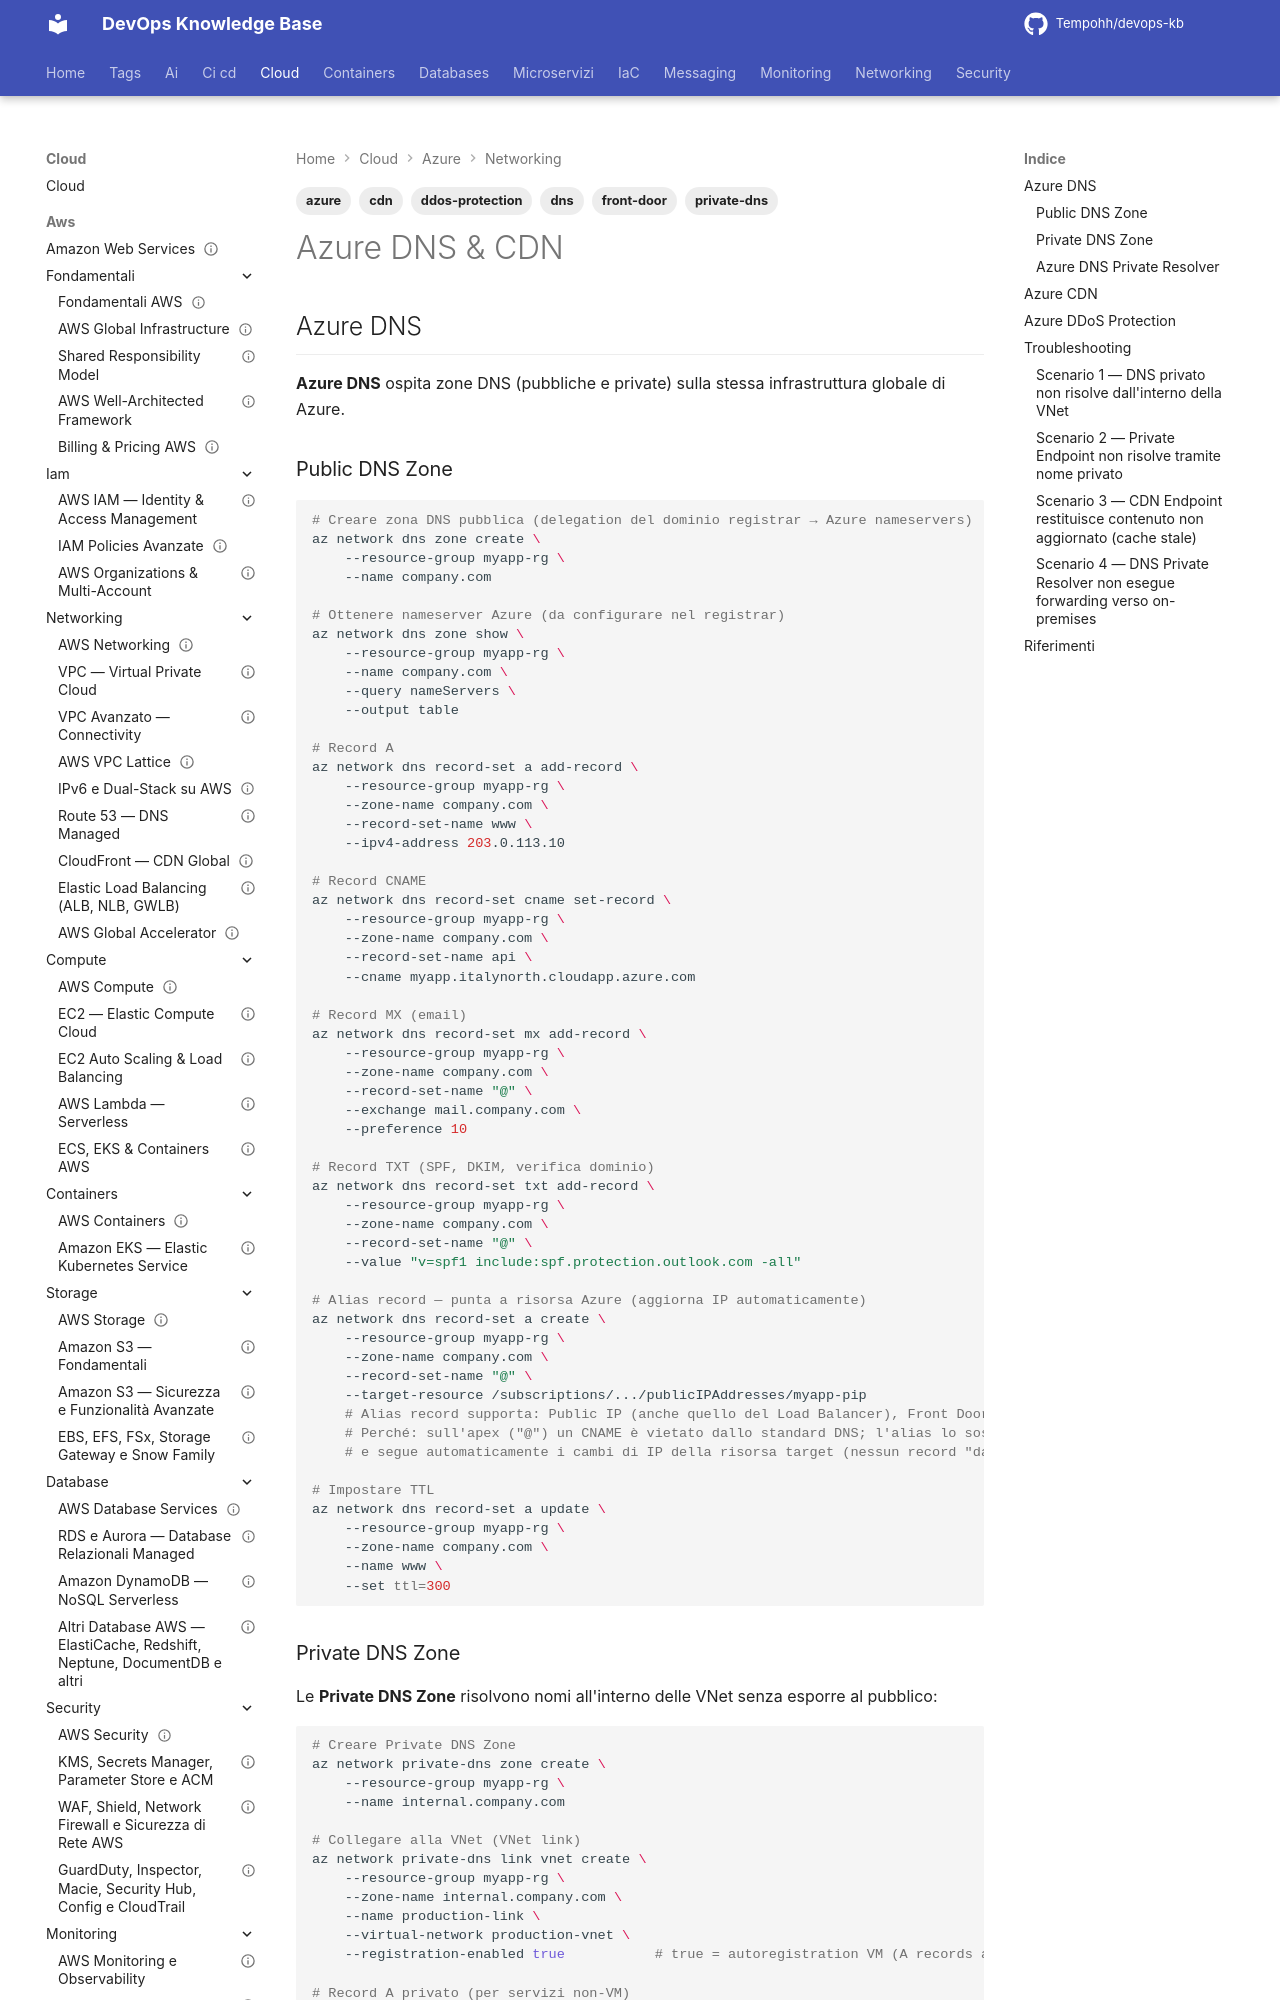

repository: Tempohh/devops-kb · page: cloud/azure/networking/dns-cdn/index.html · generator: mkdocs

---
title: "Azure DNS & CDN"
slug: dns-cdn
category: cloud
tags: [azure, dns, private-dns, cdn, front-door, ddos-protection]
search_keywords: [Azure DNS, Azure Private DNS Zone, DNS forwarding Azure, Azure CDN, Azure Front Door CDN, DDoS Protection Standard Basic, Azure DNS resolver, custom domain Azure, DNS record types Azure, CNAME alias Azure, autoregistration DNS, split-horizon DNS Azure]
parent: cloud/azure/networking/_index
related: [cloud/azure/networking/vnet, cloud/azure/networking/load-balancing]
official_docs: https://learn.microsoft.com/azure/dns/
status: reviewed
difficulty: intermediate
last_updated: 2026-10-04
last_verified: 2026-10-04
---

# Azure DNS & CDN

## Azure DNS

**Azure DNS** ospita zone DNS (pubbliche e private) sulla stessa infrastruttura globale di Azure.

### Public DNS Zone

```bash
# Creare zona DNS pubblica (delegation del dominio registrar → Azure nameservers)
az network dns zone create \
    --resource-group myapp-rg \
    --name company.com

# Ottenere nameserver Azure (da configurare nel registrar)
az network dns zone show \
    --resource-group myapp-rg \
    --name company.com \
    --query nameServers \
    --output table

# Record A
az network dns record-set a add-record \
    --resource-group myapp-rg \
    --zone-name company.com \
    --record-set-name www \
    --ipv4-address 203.0.113.10

# Record CNAME
az network dns record-set cname set-record \
    --resource-group myapp-rg \
    --zone-name company.com \
    --record-set-name api \
    --cname myapp.italynorth.cloudapp.azure.com

# Record MX (email)
az network dns record-set mx add-record \
    --resource-group myapp-rg \
    --zone-name company.com \
    --record-set-name "@" \
    --exchange mail.company.com \
    --preference 10

# Record TXT (SPF, DKIM, verifica dominio)
az network dns record-set txt add-record \
    --resource-group myapp-rg \
    --zone-name company.com \
    --record-set-name "@" \
    --value "v=spf1 include:spf.protection.outlook.com -all"

# Alias record — punta a risorsa Azure (aggiorna IP automaticamente)
az network dns record-set a create \
    --resource-group myapp-rg \
    --zone-name company.com \
    --record-set-name "@" \
    --target-resource /subscriptions/.../publicIPAddresses/myapp-pip
    # Alias record supporta: Public IP (anche quello del Load Balancer), Front Door, Traffic Manager, CDN endpoint
    # Perché: sull'apex ("@") un CNAME è vietato dallo standard DNS; l'alias lo sostituisce
    # e segue automaticamente i cambi di IP della risorsa target (nessun record "dangling")

# Impostare TTL
az network dns record-set a update \
    --resource-group myapp-rg \
    --zone-name company.com \
    --name www \
    --set ttl=300
```
